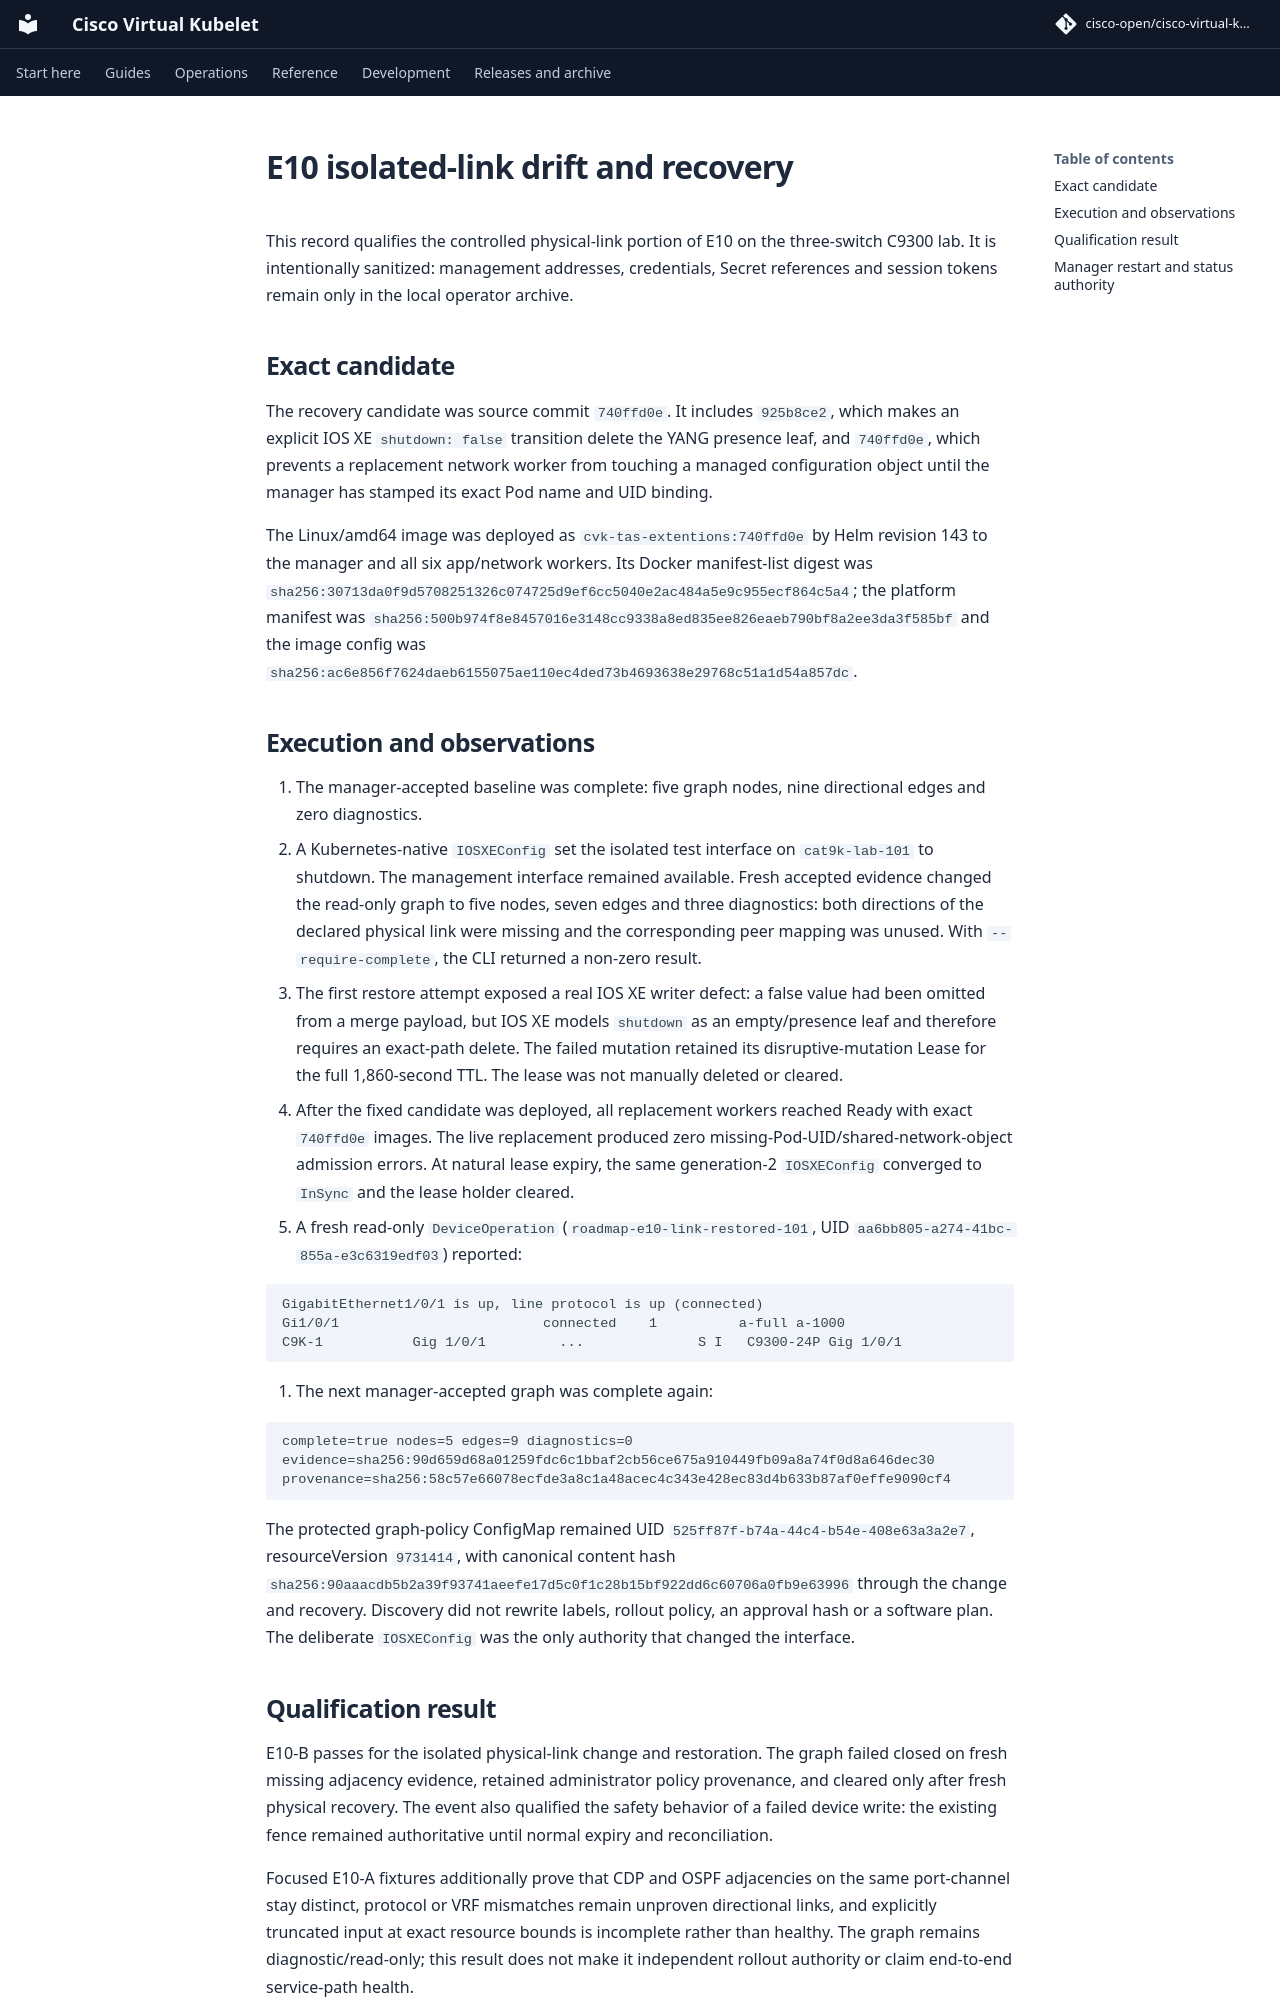

repository: cisco-open/cisco-virtual-kubelet · page: docs/evidence/topology-2026-10-02/e10-isolated-link-change/index.html · generator: mkdocs

# E10 isolated-link drift and recovery

This record qualifies the controlled physical-link portion of E10 on the
three-switch C9300 lab. It is intentionally sanitized: management addresses,
credentials, Secret references and session tokens remain only in the local
operator archive.

## Exact candidate

The recovery candidate was source commit `740ffd0e`. It includes
`925b8ce2`, which makes an explicit IOS XE `shutdown: false` transition delete
the YANG presence leaf, and `740ffd0e`, which prevents a replacement network
worker from touching a managed configuration object until the manager has
stamped its exact Pod name and UID binding.

The Linux/amd64 image was deployed as `cvk-tas-extentions:740ffd0e` by Helm
revision 143 to the manager and all six app/network workers. Its Docker
manifest-list digest was
`sha256:30713da0f9d5708251326c074725d9ef6cc5040e2ac484a5e9c955ecf864c5a4`;
the platform manifest was
`sha256:500b974f8e8457016e3148cc9338a8ed835ee826eaeb790bf8a2ee3da3f585bf`
and the image config was
`sha256:ac6e856f7624daeb6155075ae110ec4ded73b4693638e29768c51a1d54a857dc`.

## Execution and observations

1. The manager-accepted baseline was complete: five graph nodes, nine
   directional edges and zero diagnostics.
2. A Kubernetes-native `IOSXEConfig` set the isolated test interface on
   `cat9k-lab-101` to shutdown. The management interface remained available.
   Fresh accepted evidence changed the read-only graph to five nodes, seven
   edges and three diagnostics: both directions of the declared physical link
   were missing and the corresponding peer mapping was unused. With
   `--require-complete`, the CLI returned a non-zero result.
3. The first restore attempt exposed a real IOS XE writer defect: a false
   value had been omitted from a merge payload, but IOS XE models `shutdown`
   as an empty/presence leaf and therefore requires an exact-path delete.
   The failed mutation retained its disruptive-mutation Lease for the full
   1,860-second TTL. The lease was not manually deleted or cleared.
4. After the fixed candidate was deployed, all replacement workers reached
   Ready with exact `740ffd0e` images. The live replacement produced zero
   missing-Pod-UID/shared-network-object admission errors. At natural lease
   expiry, the same generation-2 `IOSXEConfig` converged to `InSync` and the
   lease holder cleared.
5. A fresh read-only `DeviceOperation`
   (`roadmap-e10-link-restored-101`, UID
   `aa6bb805-a274-41bc-855a-e3c6319edf03`) reported:

   ```text
   GigabitEthernet1/0/1 is up, line protocol is up (connected)
   Gi1/0/1                         connected    1          a-full a-1000
   C9K-1           Gig 1/0/1         ...              S I   C9300-24P Gig 1/0/1
   ```

6. The next manager-accepted graph was complete again:

   ```text
   complete=true nodes=5 edges=9 diagnostics=0
   evidence=sha256:90d659d68a01259fdc6c1bbaf2cb56ce675a910449fb09a8a74f0d8a646dec30
   provenance=sha256:58c57e66078ecfde3a8c1a48acec4c343e428ec83d4b633b87af0effe9090cf4
   ```

The protected graph-policy ConfigMap remained UID
`525ff87f-b74a-44c4-b54e-408e63a3a2e7`, resourceVersion `9731414`, with
canonical content hash
`sha256:90aaacdb5b2a39f93741aeefe17d5c0f1c28b15bf922dd6c60706a0fb9e63996`
through the change and recovery. Discovery did not rewrite labels, rollout
policy, an approval hash or a software plan. The deliberate `IOSXEConfig` was
the only authority that changed the interface.
